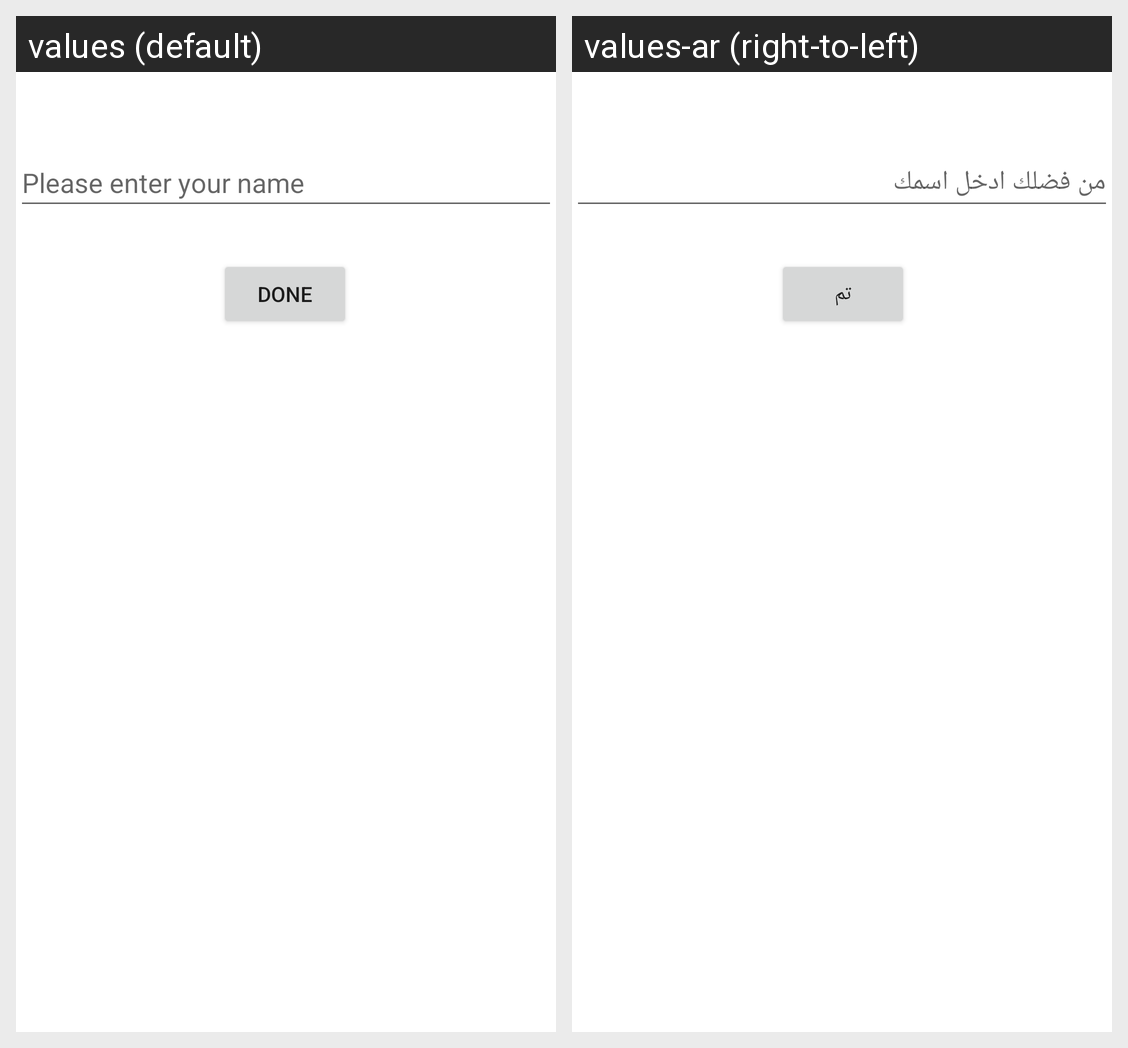

For this localized Android screen grid, give each drawn string resource with its value in every locale shown.
Android screen res/layout/activity_main.xml rendered under 2 locales, left to right: values (default), values-ar (right-to-left). Device: Nexus 5 (rendered at 1080×1920; each locale shown at half size, 540×960, under a caption strip naming it); theme Theme.YourName.
Strings drawn on this screen, with the default value and each locale's value (text and hints the layout hard-codes, and strings that could not be matched under every locale, appear in the picture but are not listed):

edit_text
  values: Please enter your name
  values-ar: من فضلك ادخل اسمك

Button
  values: Done
  values-ar: تم
